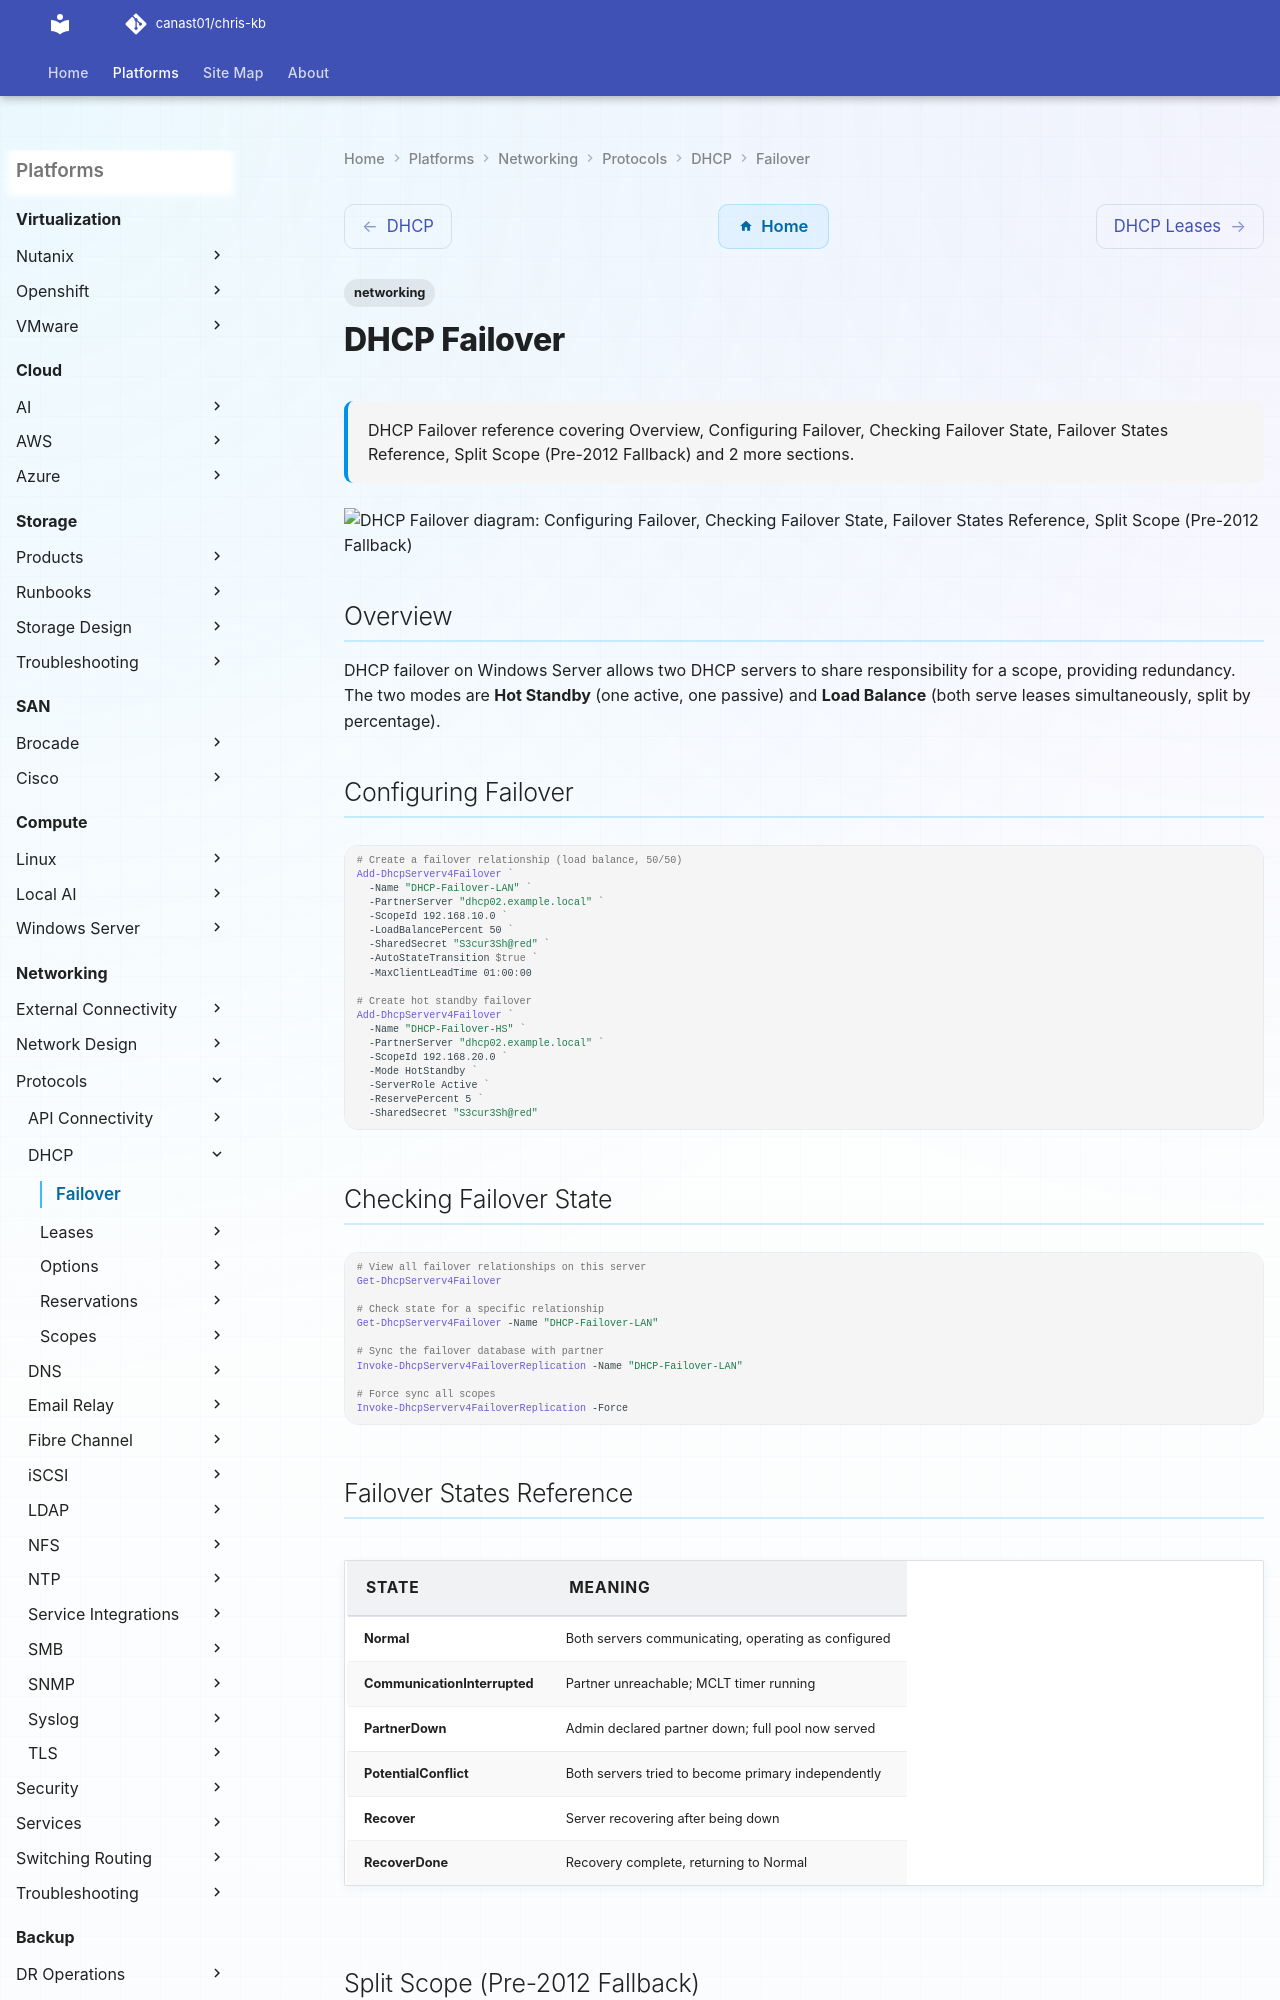

repository: canast01/chris-kb · page: networking/protocols/dhcp/failover/index.html · generator: mkdocs

# DHCP Failover


<div class="kb-summary">
DHCP Failover reference covering Overview, Configuring Failover, Checking Failover State, Failover States Reference, Split Scope (Pre-2012 Fallback) and 2 more sections.
</div>

        DHCP FAILOVER MODES
```text
┌───────────────────────────────────────────────────────────────────────────────────────────────────────┐
│  LOAD BALANCE (50/50 split):                                                                          │
│  ┌─────────────────────┐    ┌─────────────────────────────┐                                           │
│  │   DHCP Primary      │    │   DHCP Secondary            │                                           │
│  │   Serves .100–.175  │◄──►│   Serves .176–.254          │                                           │
│  │   (50% of pool)     │TCP │   (50% of pool)             │                                           │
│  │                     │647 │                             │                                           │
│  └─────────────────────┘    └─────────────────────────────┘                                           │
│  Both active; pool split; MCLT timer for lease sync                                                   │
│                                                                                                       │
│  HOT STANDBY:                                                                                         │
│  ┌─────────────────────┐    ┌─────────────────────────────┐                                           │
│  │   DHCP Active       │    │   DHCP Standby              │                                           │
│  │   Serves all leases │◄──►│   Holds 5% reserve pool     │                                           │
│  │   (primary)         │TCP │   Takes over if primary down │                                          │
│  │                     │647 │                             │                                           │
│  └─────────────────────┘    └─────────────────────────────┘                                           │
│                                                                                                       │
│  Both modes: TCP 647 must be open between DHCP servers                                                │
└───────────────────────────────────────────────────────────────────────────────────────────────────────┘
```
